Image classification data set "dataset-resize" (C242-PS525/Capstone_Project_ML on GitHub). Class labels (16): apple, avocado, banana, durian, guava, kiwi, langsat, mango, melon, orange, papaya, pineapple, rambutan, salak, water guava, watermelon.

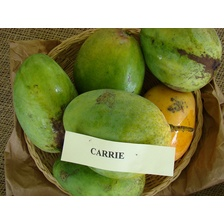
Label: mango

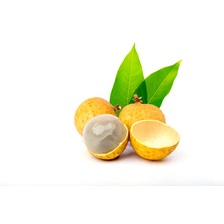
Label: rambutan

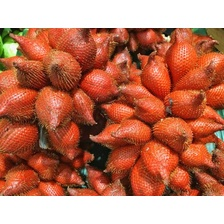
Label: salak

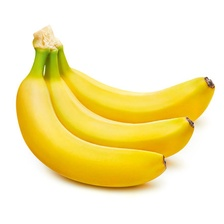
Label: banana

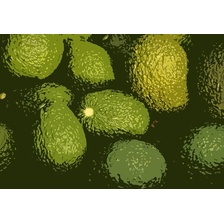
Label: avocado

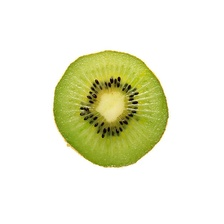
Label: kiwi
